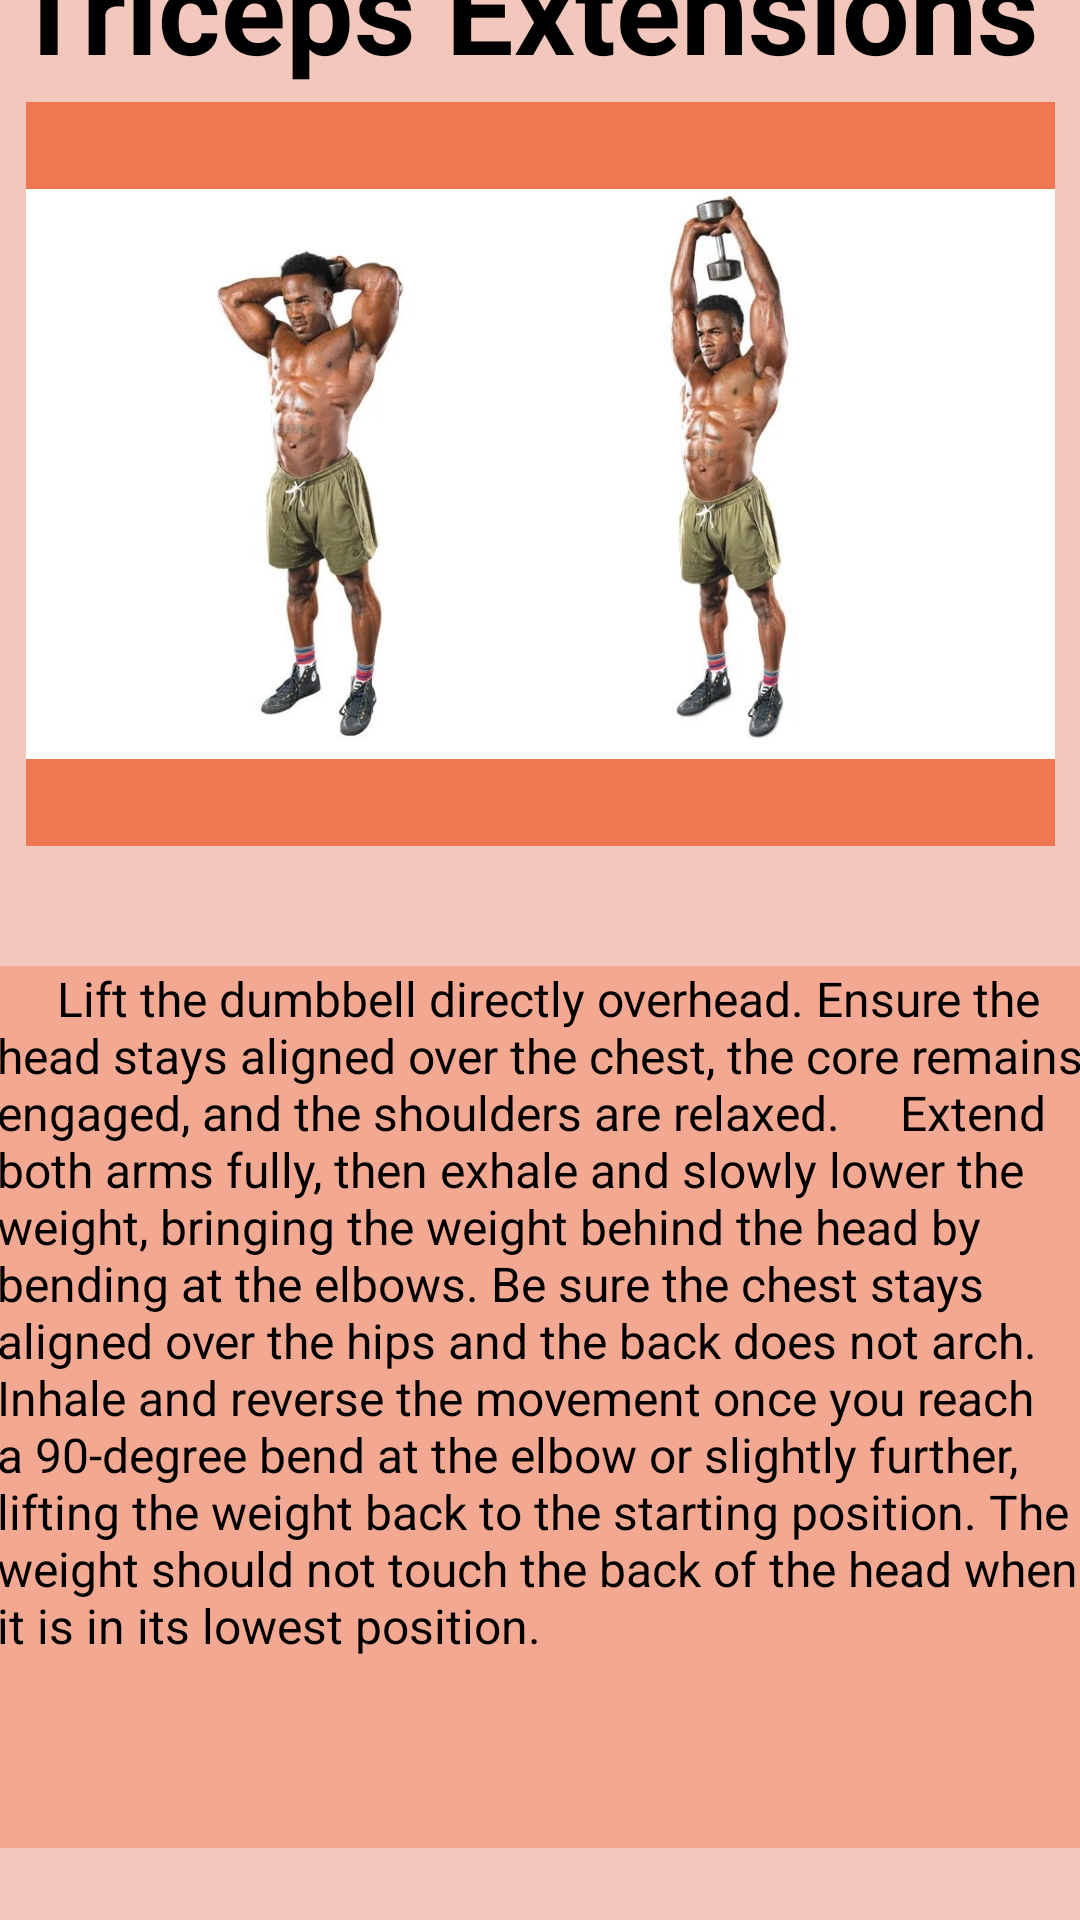

Write the Android layout XML for this screen, with the resource values it uses.
<!-- AndroidManifest.xml: application theme Theme.Fit4LesFireBase -->
<!-- res/layout/triceps_extension.xml -->
<?xml version="1.0" encoding="utf-8"?>
<androidx.constraintlayout.widget.ConstraintLayout xmlns:android="http://schemas.android.com/apk/res/android"
    xmlns:app="http://schemas.android.com/apk/res-auto"
    xmlns:tools="http://schemas.android.com/tools"
    android:layout_width="match_parent"
    android:layout_height="match_parent"
    android:background="#F3C7BB">

    <ImageView
        android:id="@+id/imageView4"
        android:layout_width="343dp"
        android:layout_height="248dp"
        android:layout_marginBottom="40dp"
        android:background="#EF7853"
        app:layout_constraintBottom_toTopOf="@+id/textView8"
        app:layout_constraintEnd_toEndOf="parent"
        app:layout_constraintStart_toStartOf="parent"
        app:layout_constraintTop_toTopOf="parent"
        app:layout_constraintVertical_bias="1.0"
        app:srcCompat="@drawable/triceps_extensions_example" />

    <TextView
        android:id="@+id/textView8"
        android:layout_width="363dp"
        android:layout_height="294dp"
        android:background="#F3A892"
        android:text="     Lift the dumbbell directly overhead. Ensure the head stays aligned over the chest, the core remains engaged, and the shoulders are relaxed.     Extend both arms fully, then exhale and slowly lower the weight, bringing the weight behind the head by bending at the elbows. Be sure the chest stays aligned over the hips and the back does not arch.     Inhale and reverse the movement once you reach a 90-degree bend at the elbow or slightly further, lifting the weight back to the starting position. The weight should not touch the back of the head when it is in its lowest position. "
        android:textColor="#000000"
        android:textSize="16sp"
        app:layout_constraintBottom_toBottomOf="parent"
        app:layout_constraintEnd_toEndOf="parent"
        app:layout_constraintStart_toStartOf="parent"
        app:layout_constraintTop_toTopOf="parent"
        app:layout_constraintVertical_bias="0.931" />

    <TextView
        android:id="@+id/textView6"
        android:layout_width="wrap_content"
        android:layout_height="wrap_content"
        android:layout_marginBottom="5dp"
        android:text="Triceps Extensions"
        android:textColor="#000000"
        android:textSize="40sp"
        android:textStyle="bold"
        app:layout_constraintBottom_toTopOf="@+id/imageView4"
        app:layout_constraintEnd_toEndOf="parent"
        app:layout_constraintHorizontal_bias="0.231"
        app:layout_constraintStart_toStartOf="parent"
        app:layout_constraintTop_toTopOf="parent"
        app:layout_constraintVertical_bias="1.0" />

</androidx.constraintlayout.widget.ConstraintLayout>
<!-- resources referenced by this layout -->
<resources>
  <!-- drawable triceps_extensions_example: jpg bitmap (drawable, 45736 bytes) -->
  <style name="Theme.Fit4LesFireBase" parent="Theme.MaterialComponents.DayNight.DarkActionBar">
          
          <item name="colorPrimary">@color/purple_500</item>
          <item name="colorPrimaryVariant">@color/purple_700</item>
          <item name="colorOnPrimary">@color/white</item>
          
          <item name="colorSecondary">@color/teal_200</item>
          <item name="colorSecondaryVariant">@color/teal_700</item>
          <item name="colorOnSecondary">@color/black</item>
          
          <item name="android:statusBarColor">?attr/colorPrimaryVariant</item>
          
      </style>
  <!-- not gathered from this repository: default colours our renderer supplied (Android Studio template values) -->
  <color name="purple_500">#FF6200EE</color>
  <color name="purple_700">#FF3700B3</color>
  <color name="teal_200">#FF03DAC5</color>
  <color name="teal_700">#FF018786</color>
  <color name="black">#FF000000</color>
  <color name="white">#FFFFFFFF</color>
</resources>
